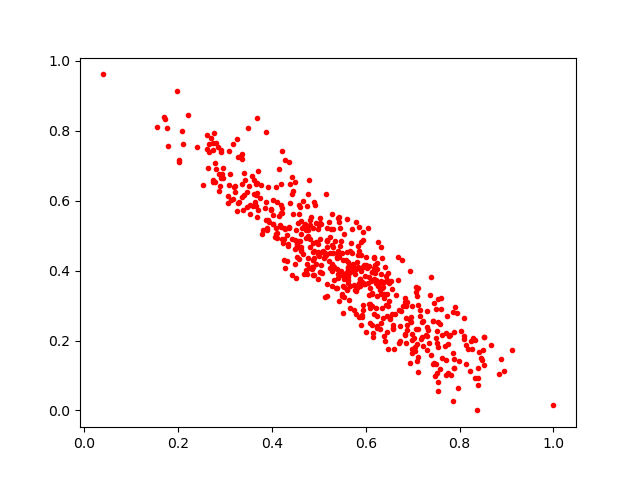

Source data for this figure (header and first rows):
0.8391475, 0.071376376
0.5683, 0.478
0.3863, 0.5456
0.7494, 0.2915
0.4922, 0.5866
0.4202, 0.5257
0.5537, 0.3529
0.518, 0.3631
0.4319, 0.503
0.1717, 0.8327
0.7536, 0.1814
0.5919, 0.3675
0.322, 0.6416
0.4216, 0.743
0.7102, 0.3494
0.4503, 0.517
0.5895, 0.481
0.385, 0.5791
0.6696, 0.3734
0.6969, 0.2526
0.4436, 0.4892
0.7292, 0.2159
0.5619, 0.4107
0.8321, 0.09411
0.28, 0.6894
0.7064, 0.2315
0.652, 0.2679
0.4256, 0.4899
0.2702, 0.7793
0.6976, 0.2187
0.5573, 0.4309
0.8099, 0.2055
0.6373, 0.2652
0.595, 0.3644
0.7114, 0.1089
0.4769, 0.5286
0.5231, 0.4514
0.3521, 0.5883
0.4027, 0.5593
0.2026, 0.7102
0.5109, 0.4368
0.5756, 0.2871
0.677, 0.4291
0.4864, 0.4115
0.6649, 0.3315
0.5659, 0.4554
0.6392, 0.2129
0.545, 0.5212
0.4285, 0.5197
0.557, 0.393
0.3121, 0.6024
0.7311, 0.1718
0.5023, 0.4902
0.5502, 0.3881
0.5774, 0.3455
0.2919, 0.7459
0.6237, 0.2356
0.4028, 0.6029
0.5286, 0.4187
0.539, 0.4498
0.6571, 0.234
... 511 more rows
